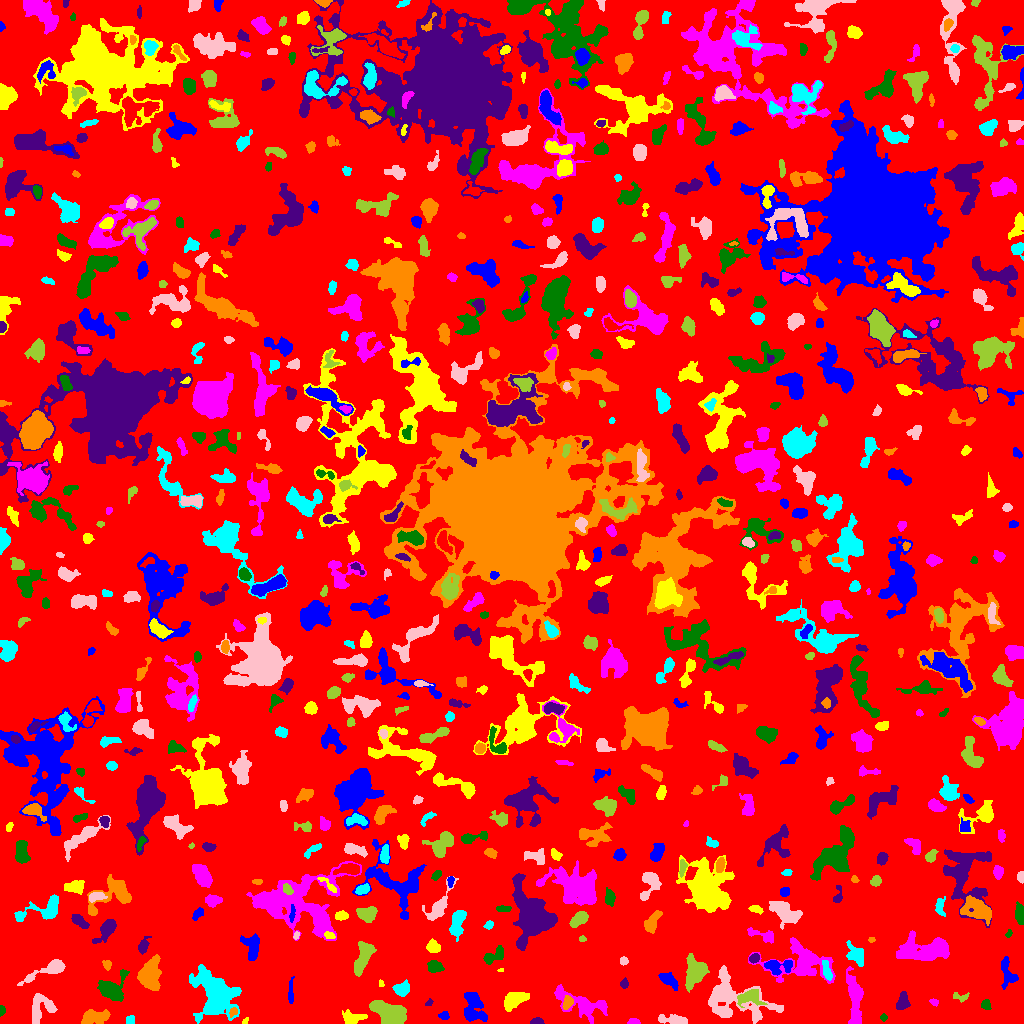

Data behind this chart, as committed beside it:
ID, X, Y, A, B, theta, total_flux, mu_max, mu_median, mu_mean, R_fwhm, R_e, R10, R90, x_start, x_end, y_start, y_end, area, greylevel
0, 512.7, 509.9, 299.8, 292.5, 0.3903, 1317538, 11.0, 1.0, 1.771, 65.11, 224.3, 84.8, 368.2, 0, 1023, 0, 1023, 743924, 1.771
1, 473.6, 15.64, 8.45, 4.994, -1.344, 1683, 9.0, 3.0, 3.463, 6.433, 6.887, 2.646, 10.73, 464, 487, 2, 31, 486, 7.463
2, 244.9, 1.66, 1.775, 1.095, 0.9438, 47.0, 4.0, 1.0, 1.27, 2.034, 1.596, 0.5642, 2.646, 242, 248, 0, 6, 37, 6.27
3, 633.9, 1.542, 2.878, 1.405, -0.0338, 367.0, 12.0, 5.0, 5.397, 3.141, 2.394, 0.9772, 3.827, 627, 640, 0, 5, 68, 9.397
4, 883.5, 6.167, 1.683, 1.179, 0.0, 48.0, 3.0, 1.0, 1.0, 2.111, 1.693, 0.5642, 2.821, 880, 887, 2, 10, 48, 6.0
5, 536.5, 1.723, 3.027, 1.52, 0.03298, 310.0, 10.0, 3.0, 3.875, 3.09, 2.523, 0.9772, 4.184, 530, 544, 0, 6, 80, 7.875
6, 94.75, 6.532, 7.088, 3.247, 0.116, 1014, 7.0, 3.0, 3.054, 6.408, 5.836, 2.185, 8.921, 81, 110, 0, 14, 332, 7.054
7, 130.3, 3.536, 2.329, 2.062, 1.425, 153.0, 3.0, 2.0, 2.04, 3.909, 2.821, 1.262, 4.26, 126, 134, 0, 8, 75, 6.04
8, 675.3, 3.277, 7.242, 2.026, -0.1015, 826.0, 9.0, 3.0, 3.623, 4.754, 4.297, 1.693, 7.092, 658, 687, 0, 9, 228, 7.623
9, 389.7, 10.03, 8.279, 4.549, -0.3992, 5539, 20.0, 9.0, 8.737, 9.474, 7.527, 3.09, 11.74, 369, 406, 0, 23, 634, 12.74
10, 72.26, 8.021, 4.913, 1.709, 1.025, 237.0, 4.0, 2.0, 2.324, 4.983, 3.385, 1.262, 4.951, 67, 79, 0, 15, 102, 7.324
11, 444, 7.768, 2.362, 1.925, 0.02222, 207.0, 5.0, 2.0, 2.62, 3.523, 2.706, 1.128, 4.26, 438, 449, 4, 12, 79, 6.62
12, 352.6, 5.335, 6.103, 3.089, 0.001688, 526.0, 5.0, 2.0, 2.317, 5.262, 4.652, 1.784, 7.378, 342, 367, 0, 14, 227, 6.317
13, 582.5, 19.11, 14.75, 5.419, -0.3495, 2487, 10.0, 3.0, 3.701, 7.291, 8.387, 2.985, 13.1, 554, 607, 0, 39, 672, 6.701
14, 1.546, 12.87, 2.568, 1.376, 1.536, 183.0, 6.0, 3.0, 3.268, 3.29, 2.326, 0.9772, 3.568, 0, 5, 7, 18, 56, 7.268
15, 902.6, 21.65, 4.284, 2.81, 1.278, 783.0, 10.0, 4.0, 4.143, 5.171, 4.146, 1.596, 6.433, 896, 910, 14, 32, 189, 8.143
16, 233.4, 11.68, 2.318, 1.666, 0.9446, 115.0, 4.0, 1.0, 1.716, 3.141, 2.326, 0.7979, 3.827, 229, 237, 6, 16, 67, 8.716
17, 214.5, 31.73, 10.31, 6.706, -1.136, 13958, 57.0, 5.0, 9.747, 6.283, 8.078, 2.877, 15.34, 189, 241, 0, 59, 1432, 13.75
18, 732.6, 24.12, 19.28, 10.32, -0.3355, 5629, 13.0, 4.0, 4.274, 8.234, 11.1, 4.029, 17.99, 708, 783, 0, 58, 1317, 7.274
19, 750.3, 26.11, 6.314, 3.444, 0.007364, 433.0, 4.0, 1.0, 1.493, 6.457, 4.82, 1.871, 7.756, 737, 767, 16, 34, 290, 8.493
20, 307.5, 12.42, 3.759, 2.422, 0.7673, 390.0, 6.0, 2.0, 2.468, 4.442, 3.656, 1.382, 6.077, 300, 315, 5, 20, 158, 6.468
21, 290.8, 27.18, 4.402, 0.9172, -1.543, 97.0, 4.0, 0.0, 0.7951, 3.141, 2.326, 0.7979, 3.7, 288, 294, 20, 47, 122, 5.795
22, 514.7, 23.77, 6.421, 3.51, 0.5314, 1672, 11.0, 5.0, 4.932, 6.358, 5.971, 2.326, 9.184, 504, 529, 12, 31, 339, 7.932
23, 933.9, 21.5, 2.204, 1.56, -0.328, 115.0, 4.0, 2.0, 2.018, 3.338, 2.257, 0.7979, 3.656, 929, 938, 17, 25, 57, 6.018
24, 985.7, 18.69, 2.554, 2.317, -1.056, 339.0, 7.0, 4.0, 3.685, 3.989, 3.09, 1.262, 4.787, 981, 991, 14, 24, 92, 6.685
25, 429.2, 20.8, 2.041, 1.413, 0.6982, 87.0, 4.0, 2.0, 1.891, 2.764, 2.034, 0.7979, 3.385, 425, 433, 18, 25, 46, 5.891
26, 567.6, 20.73, 3.387, 2.084, 1.135, 289.0, 6.0, 2.0, 2.35, 4.068, 3.338, 1.262, 5.232, 562, 573, 14, 28, 123, 9.35
27, 401.4, 34.31, 3.665, 2.994, 0.3468, 693.0, 8.0, 3.0, 3.5, 5.382, 4.107, 1.693, 6.628, 392, 409, 27, 44, 198, 7.5
28, 39.93, 15.9, 7.993, 5.82, 1.059, 1720, 10.0, 4.0, 4.195, 7.136, 6.723, 2.646, 10.16, 32, 57, 0, 30, 410, 7.195
29, 959.7, 26.81, 4.438, 2.15, -0.205, 209.0, 5.0, 2.0, 2.09, 2.932, 3.192, 1.128, 4.918, 953, 969, 21, 31, 100, 6.09
30, 11.52, 26.41, 3.219, 1.934, -1.564, 402.0, 8.0, 3.0, 3.322, 3.989, 3.09, 1.262, 5.046, 7, 16, 17, 34, 121, 7.322
31, 668.6, 43.49, 6.031, 2.271, -0.6814, 553.0, 7.0, 2.0, 2.621, 4.406, 4.222, 1.596, 6.699, 658, 678, 33, 51, 211, 7.621
32, 381.5, 40.03, 1.535, 1.092, -1.349, 30.0, 2.0, 1.0, 0.8108, 2.706, 1.493, 0.5642, 2.459, 379, 384, 37, 44, 37, 6.811
33, 854.8, 22.97, 14.3, 3.25, -1.501, 1743, 8.0, 3.0, 2.99, 8.058, 7.313, 2.764, 11.71, 846, 863, 0, 57, 583, 6.99
34, 110.5, 34.46, 6.637, 5.603, 0.6175, 2189, 15.0, 3.0, 4.541, 5.698, 5.754, 2.185, 9.997, 97, 129, 22, 54, 482, 8.541
35, 623.7, 39.85, 2.274, 1.791, 1.32, 141.0, 5.0, 2.0, 1.932, 2.706, 2.523, 0.9772, 4.068, 620, 628, 35, 46, 73, 7.932
36, 150, 49.71, 7.436, 4.987, 1.373, 3156, 14.0, 5.0, 5.489, 7.818, 7.399, 2.877, 11.83, 137, 161, 33, 69, 575, 8.489
37, 826.7, 52.62, 5.483, 1.811, -1.291, 375.0, 5.0, 2.0, 2.517, 4.652, 3.909, 1.493, 5.997, 822, 832, 43, 63, 149, 9.517
38, 49.2, 53.88, 12.6, 2.848, 0.4074, 1769, 12.0, 4.0, 4.717, 6.232, 5.754, 2.185, 9.458, 17, 65, 38, 64, 375, 7.717
39, 363, 66, 8.864, 3.3, 1.22, 2108, 10.0, 5.0, 5.031, 8.649, 6.555, 2.646, 10.08, 354, 376, 47, 82, 419, 8.031
40, 231.3, 54.01, 2.177, 1.692, 0.5567, 109.0, 4.0, 1.0, 1.73, 3.141, 2.326, 0.7979, 3.909, 226, 235, 50, 58, 63, 6.73
41, 777, 57.36, 7.176, 3.385, 0.07405, 555.0, 5.0, 2.0, 1.961, 5.528, 4.82, 1.871, 7.653, 764, 792, 48, 63, 283, 8.961
42, 500.9, 53.27, 1.581, 0.922, 0.1925, 56.0, 4.0, 2.0, 2.435, 2.459, 1.493, 0.5642, 2.326, 497, 503, 52, 55, 23, 7.435
43, 801.4, 60.91, 16.57, 9.433, -0.09675, 4068, 11.0, 3.0, 3.685, 7.756, 10.34, 3.785, 16.7, 748, 835, 40, 86, 1104, 6.685
44, 434.4, 56.78, 3.381, 2.691, -0.3044, 717.0, 10.0, 4.0, 4.218, 4.754, 3.827, 1.493, 6.129, 427, 444, 51, 63, 170, 8.218
45, 753.9, 65.18, 2.389, 1.871, 0.6892, 222.0, 6.0, 2.0, 2.494, 3.656, 2.706, 1.128, 4.222, 749, 759, 60, 70, 89, 9.494
46, 107, 59.04, 2.479, 2.1, -1.046, 157.0, 4.0, 2.0, 2.013, 4.068, 2.821, 0.9772, 4.406, 102, 111, 53, 63, 78, 6.013
47, 856.5, 68.19, 5.657, 3.841, -0.8742, 771.0, 5.0, 3.0, 2.773, 7.203, 5.352, 2.185, 8.098, 846, 863, 57, 83, 278, 7.773
48, 623.6, 62.37, 1.994, 1.735, 0.7918, 90.0, 4.0, 1.0, 1.364, 3.09, 2.394, 0.7979, 3.7, 620, 628, 58, 67, 66, 7.364
49, 694.9, 50.83, 7.366, 4.922, 1.257, 2739, 11.0, 5.0, 5.298, 8.292, 7.047, 2.821, 11.18, 685, 709, 31, 70, 517, 8.298
50, 642.2, 50.54, 10.05, 6.463, 1.259, 1962, 10.0, 2.0, 2.717, 6.333, 7.653, 2.764, 12.72, 619, 663, 29, 67, 722, 6.717
51, 1007, 50.56, 8.245, 3.428, -1.345, 696.0, 6.0, 2.0, 2.486, 6.433, 5.412, 2.034, 8.234, 1001, 1018, 34, 67, 280, 6.486
52, 433.1, 76.29, 3.052, 2.645, -0.597, 635.0, 9.0, 3.0, 4.123, 4.406, 3.568, 1.493, 5.698, 426, 440, 71, 85, 154, 8.123
53, 925.5, 73.53, 14.28, 5.494, 0.07139, 5265, 15.0, 5.0, 5.601, 8.63, 9.441, 3.478, 15, 896, 949, 63, 93, 940, 8.601
54, 493.7, 67.34, 6.425, 2.833, 0.5608, 935.0, 11.0, 4.0, 4.269, 3.827, 4.82, 1.784, 7.421, 483, 503, 59, 78, 219, 7.269
55, 143.1, 77.31, 4.199, 2.089, 1.146, 427.0, 8.0, 2.0, 3.028, 3.989, 3.385, 1.262, 5.585, 138, 151, 69, 87, 141, 7.028
56, 870.6, 83.7, 1.171, 1.062, 1.231, 37.0, 4.0, 1.0, 1.0, 1.784, 1.382, 0.0, 2.326, 868, 875, 81, 86, 37, 7.0
57, 457.3, 101.4, 7.152, 3.092, 1.306, 986.0, 7.0, 3.0, 3.006, 5.997, 5.47, 2.111, 8.704, 449, 466, 82, 113, 328, 7.006
58, 296.0, 87.94, 1.793, 1.097, 1.202, 71.0, 4.0, 2.0, 1.614, 2.706, 1.784, 0.5642, 2.706, 293, 299, 84, 92, 44, 8.614
59, 582.1, 84.8, 1.396, 1.332, 1.384, 56.0, 3.0, 1.0, 1.302, 2.257, 1.693, 0.5642, 2.706, 579, 586, 82, 88, 43, 6.302
... 681 more rows
